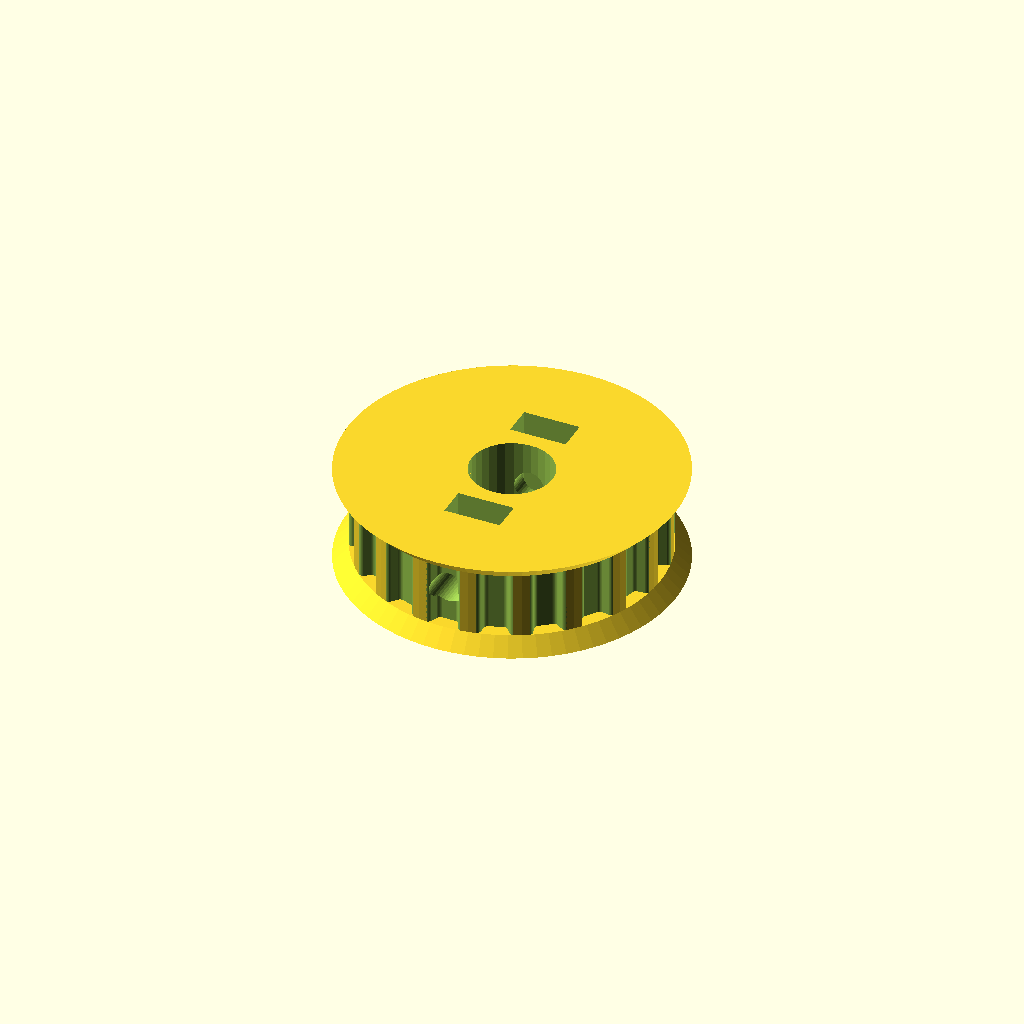
Cell 1: the model at its default parameters.
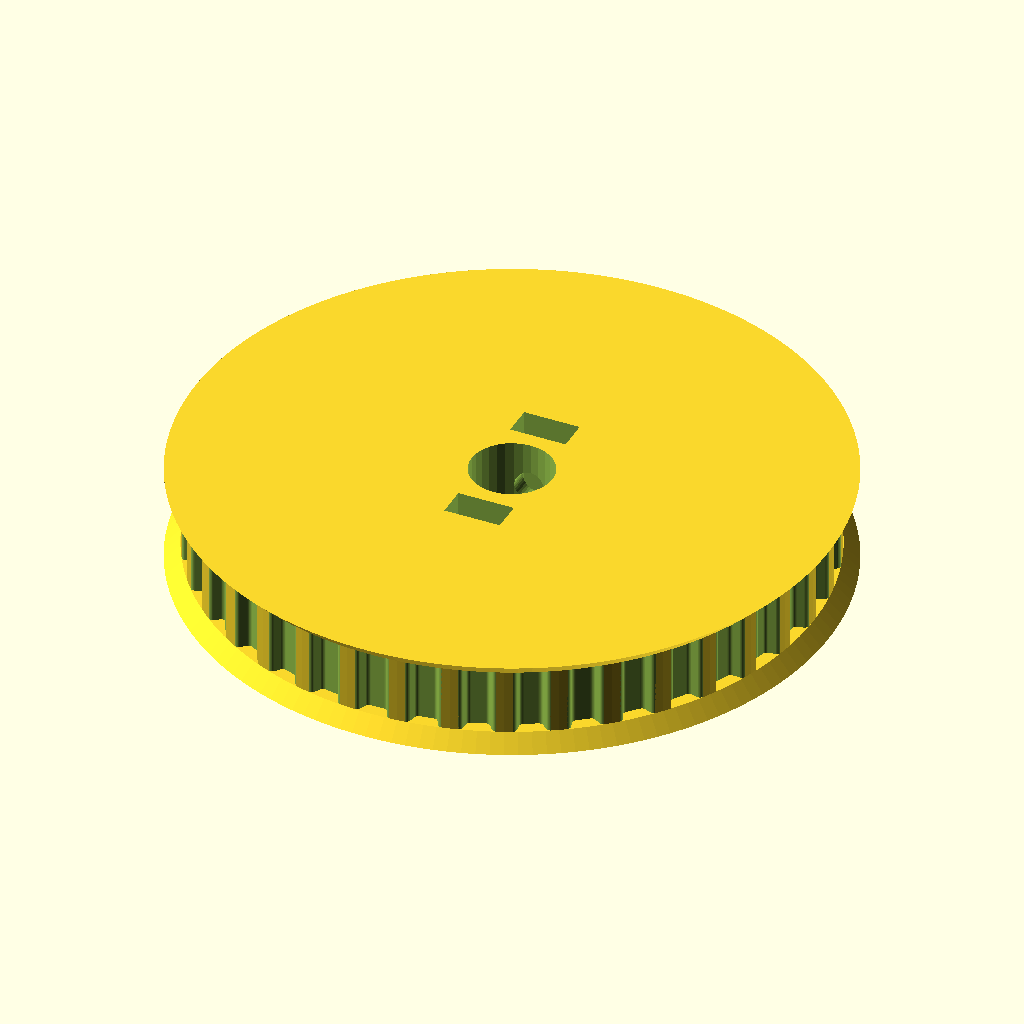
Cell 2: teeth = 38 (everything else at default).
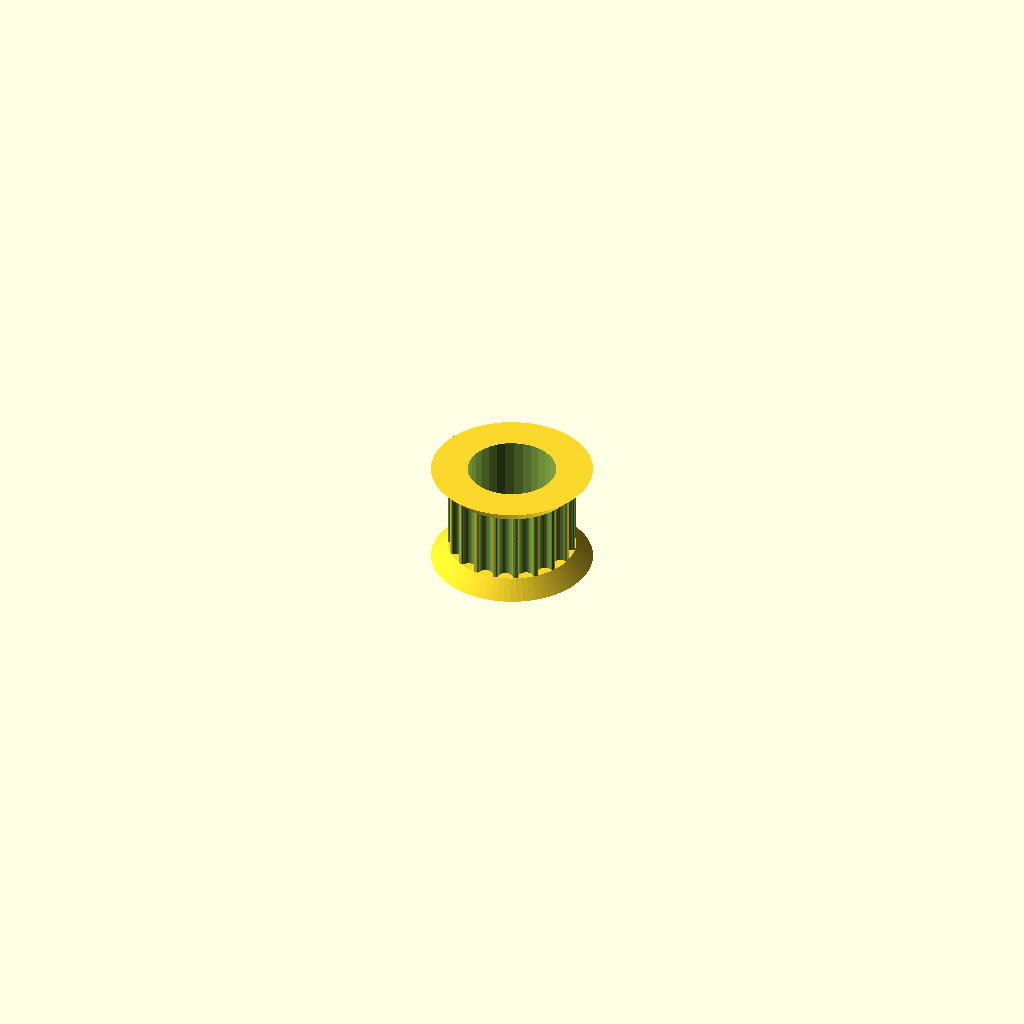
Cell 3 — profile set to 12, the other parameters unchanged.
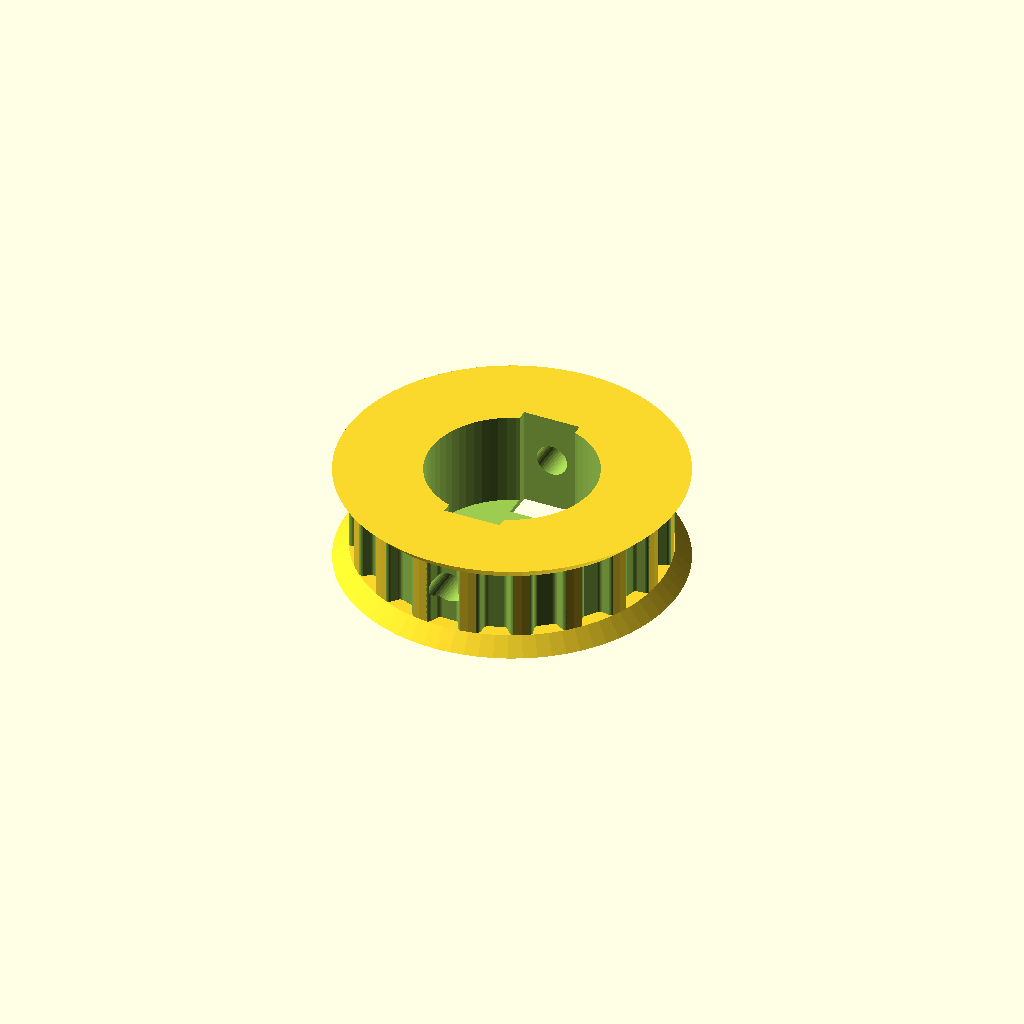
Cell 4: motor_shaft = 16 (everything else at default).
All cells are drawn from one camera (rotation 55°, 0°, 25°, orthographic, colour scheme Cornfield), so only the parameter changes between them.
The OpenSCAD source (belt-pulley2.scad):
// Parametric Pulley with multiple belt profiles
// by droftarts January 2012

// Based on pulleys by:
// http://www.thingiverse.com/thing:11256 by me!
// https://github.com/prusajr/PrusaMendel by Josef Prusa
// http://www.thingiverse.com/thing:3104 by GilesBathgate
// http://www.thingiverse.com/thing:2079 by nophead

// dxf tooth data from http://oem.cadregister.com/asp/PPOW_Entry.asp?company=915217&elementID=07807803/METRIC/URETH/WV0025/F
// pulley diameter checked and modelled from data at http://www.sdp-si.com/D265/HTML/D265T016.html

/**
 * @name Pulley
 * @category Printed
 * @using 1 x m3 nut, normal or nyloc
 * @using 1 x m3x10 set screw or 1 x m3x8 grub screw
 */


//translate([35,0,-50]) cylinder(150,1.5,1.5,$fn=20,true);

//cube([30,3,6]);

// tuneable constants

teeth = 19;			// Number of teeth, standard Mendel T5 belt = 8, gives Outside Diameter of 11.88mm
profile = 6;		// 1=MXL 2=40DP 3=XL 4=H 5=T2.5 6=T5 7=T10 8=AT5 9=HTD_3mm 10=HTD_5mm 11=HTD_8mm 12=GT2_2mm 13=GT2_3mm 14=GT2_5mm


//cube([32,1,35],true);

motor_shaft = 8;	// NEMA17 motor shaft exact diameter = 5
m3_dia = 3.2;		// 3mm hole diameter
m3_nut_hex = 1;		// 1 for hex, 0 for square nut
m3_nut_flats = 5.7;	// normal M3 hex nut exact width = 5.5
m3_nut_depth = 2.7;	// normal M3 hex nut exact depth = 2.4, nyloc = 4

retainer = 1;		// Belt retainer above teeth, 0 = No, 1 = Yes
retainer_ht = 1.5;	// height of retainer flange over pulley, standard = 1.5
idler = 1;			// Belt retainer below teeth, 0 = No, 1 = Yes
idler_ht = 1.5;		// height of idler flange over pulley, standard = 1.5

pulley_t_ht = 6.5;	// length of toothed part of pulley, standard = 12
pulley_b_ht = 0;		// pulley base height, standard = 8. Set to same as idler_ht if you want an idler but no pulley.
pulley_b_dia = 24;	// pulley base diameter, standard = 20
no_of_nuts = 1;		// number of captive nuts required, standard = 1
nut_angle = 90;		// angle between nuts, standard = 90
nut_shaft_distance = 1.2;	// distance between inner face of nut and shaft, can be negative.


//	********************************
//	** Scaling tooth for good fit **
//	********************************
/*	To improve fit of belt to pulley, set the following constant. Decrease or increase by 0.1mm at a time. We are modelling the *BELT* tooth here, not the tooth on the pulley. Increasing the number will *decrease* the pulley tooth size. Increasing the tooth width will also scale proportionately the tooth depth, to maintain the shape of the tooth, and increase how far into the pulley the tooth is indented. Can be negative */

additional_tooth_width = 0.2; //mm

//	If you need more tooth depth than this provides, adjust the following constant. However, this will cause the shape of the tooth to change.

additional_tooth_depth = 0; //mm

// calculated constants

nut_elevation = pulley_b_ht/2;
m3_nut_points = 2*((m3_nut_flats/2)/cos(30)); // This is needed for the nut trap

// The following set the pulley diameter for a given number of teeth

MXL_pulley_dia = tooth_spacing (2.032,0.254);
40DP_pulley_dia = tooth_spacing (2.07264,0.1778);
XL_pulley_dia = tooth_spacing (5.08,0.254);
H_pulley_dia = tooth_spacing (9.525,0.381);
T2_5_pulley_dia = tooth_spaceing_curvefit (0.7467,0.796,1.026);
T5_pulley_dia = tooth_spaceing_curvefit (0.6523,1.591,1.064);
T10_pulley_dia = tooth_spacing (10,0.93);
AT5_pulley_dia = tooth_spaceing_curvefit (0.6523,1.591,1.064);
HTD_3mm_pulley_dia = tooth_spacing (3,0.381);
HTD_5mm_pulley_dia = tooth_spacing (5,0.5715);
HTD_8mm_pulley_dia = tooth_spacing (8,0.6858);
GT2_2mm_pulley_dia = tooth_spacing (2,0.254);
GT2_3mm_pulley_dia = tooth_spacing (3,0.381);
GT2_5mm_pulley_dia = tooth_spacing (5,0.5715);

// The following calls the pulley creation part, and passes the pulley diameter and tooth width to that module

if ( profile == 1 ) { pulley ( "MXL" , MXL_pulley_dia , 0.508 , 1.321 ); }
if ( profile == 2 ) { pulley ( "40 D.P." , 40DP_pulley_dia , 0.457 , 1.226 ); }
if ( profile == 3 ) { pulley ( "XL" , XL_pulley_dia , 1.27, 3.051 ); }
if ( profile == 4 ) { pulley ( "H" , H_pulley_dia ,1.905 , 5.359 ); }
if ( profile == 5 ) { pulley ( "T2.5" , T2_5_pulley_dia , 0.7 , 1.678 ); }


if ( profile == 6 ) { 
    
    difference()
    {
    pulley ( "T5" , T5_pulley_dia , 1.19 , 3.264 ); 
    
    translate([0,0,3.5]) rotate([90,0,0]) cylinder(40,1.5,1.5,$fn=40,true);
    
    translate([0,7,0]) cube([5.5,3,20],true);
    translate([0,-7,0]) cube([5.5,3,20],true);
    }
}



if ( profile == 7 ) { pulley ( "T10" , T10_pulley_dia , 2.5 , 6.13 ); }
if ( profile == 8 ) { pulley ( "AT5" , AT5_pulley_dia , 1.19 , 4.268 ); }
if ( profile == 9 ) { pulley ( "HTD 3mm" , HTD_3mm_pulley_dia , 1.289 , 2.27 ); }
if ( profile == 10 ) { pulley ( "HTD 5mm" , HTD_5mm_pulley_dia , 2.199 , 3.781 ); }
if ( profile == 11 ) { pulley ( "HTD 8mm" , HTD_8mm_pulley_dia , 3.607 , 6.603 ); }
if ( profile == 12 ) { pulley ( "GT2 2mm" , GT2_2mm_pulley_dia , 0.764 , 1.494 ); }
if ( profile == 13 ) { pulley ( "GT2 3mm" , GT2_3mm_pulley_dia , 1.169 , 2.31 ); }
if ( profile == 14 ) { pulley ( "GT2 5mm" , GT2_5mm_pulley_dia , 1.969 , 3.952 ); }

// Functions

function tooth_spaceing_curvefit (b,c,d)
	= ((c * pow(teeth,d)) / (b + pow(teeth,d))) * teeth ;

function tooth_spacing(tooth_pitch,pitch_line_offset)
	= (2*((teeth*tooth_pitch)/(3.14159265*2)-pitch_line_offset)) ;

// Main Module

module pulley( belt_type , pulley_OD , tooth_depth , tooth_width )
	{
	echo (str("Belt type = ",belt_type,"; Number of teeth = ",teeth,"; Pulley Outside Diameter = ",pulley_OD,"mm "));
	tooth_distance_from_centre = sqrt( pow(pulley_OD/2,2) - pow((tooth_width+additional_tooth_width)/2,2));
	tooth_width_scale = (tooth_width + additional_tooth_width ) / tooth_width;
	tooth_depth_scale = ((tooth_depth + additional_tooth_depth ) / tooth_depth) ;


//	************************************************************************
//	*** uncomment the following line if pulley is wider than puller base ***
//	************************************************************************

//	translate ([0,0, pulley_b_ht + pulley_t_ht + retainer_ht ]) rotate ([0,180,0])

	difference()
	 {	 
		union()
		{
			//base
	
			if ( pulley_b_ht < 2 ) { echo ("CAN'T DRAW PULLEY BASE, HEIGHT LESS THAN 2!!!"); } else {
				rotate_extrude($fn=pulley_b_dia*2)
				{
						square([pulley_b_dia/2-1,pulley_b_ht]);
						square([pulley_b_dia/2,pulley_b_ht-1]);
						translate([pulley_b_dia/2-1,pulley_b_ht-1]) circle(1);
				}
			}
	
		difference()
			{
			//shaft - diameter is outside diameter of pulley
			
			translate([0,0,pulley_b_ht]) 
			rotate ([0,0,360/(teeth*4)]) 
			cylinder(r=pulley_OD/2,h=pulley_t_ht, $fn=teeth*4);
	
			//teeth - cut out of shaft
		
			for(i=[1:teeth]) 
			rotate([0,0,i*(360/teeth)])
			translate([0,-tooth_distance_from_centre,pulley_b_ht -1]) 
			scale ([ tooth_width_scale , tooth_depth_scale , 1 ]) 
			{
			if ( profile == 1 ) { MXL();}
			if ( profile == 2 ) { 40DP();}
			if ( profile == 3 ) { XL();}
			if ( profile == 4 ) { H();}
			if ( profile == 5 ) { T2_5();}
			if ( profile == 6 ) { T5();}
			if ( profile == 7 ) { T10();}
			if ( profile == 8 ) { AT5();}
			if ( profile == 9 ) { HTD_3mm();}
			if ( profile == 10 ) { HTD_5mm();}
			if ( profile == 11 ) { HTD_8mm();}
			if ( profile == 12 ) { GT2_2mm();}
			if ( profile == 13 ) { GT2_3mm();}
			if ( profile == 14 ) { GT2_5mm();}
			}

			}
			
		//belt retainer / idler
		if ( retainer > 0 ) {translate ([0,0, pulley_b_ht + pulley_t_ht ]) 
		rotate_extrude($fn=teeth*4)  
		polygon([[0,0],[pulley_OD/2,0],[pulley_OD/2 + retainer_ht , retainer_ht],[0 , retainer_ht],[0,0]]);}
		
		if ( idler > 0 ) {translate ([0,0, pulley_b_ht - idler_ht ]) 
		rotate_extrude($fn=teeth*4)  
		polygon([[0,0],[pulley_OD/2 + idler_ht,0],[pulley_OD/2 , idler_ht],[0 , idler_ht],[0,0]]);}
	
		}
	   

for (i=[0:15])
{
rotate([0,0,i*22.5]) translate([36,0,0]) cylinder(50,1.5,1.5,$fn=20,true);
}


		//hole for motor shaft
		translate([0,0,-1])cylinder(r=motor_shaft/2,h=pulley_b_ht + pulley_t_ht + retainer_ht + 2,$fn=motor_shaft*4);
				
		//captive nut and grub screw holes
	
		if ( pulley_b_ht < m3_nut_flats ) { echo ("CAN'T DRAW CAPTIVE NUTS, HEIGHT LESS THAN NUT DIAMETER!!!"); } else {
		if ( (pulley_b_dia - motor_shaft)/2 < m3_nut_depth + 3 ) { echo ("CAN'T DRAW CAPTIVE NUTS, DIAMETER TOO SMALL FOR NUT DEPTH!!!"); } else {
	
			for(j=[1:no_of_nuts]) rotate([0,0,j*nut_angle])
			translate([0,0,nut_elevation])rotate([90,0,0])
	
			union()
			{
				//entrance
				translate([0,-pulley_b_ht/4-0.5,motor_shaft/2+m3_nut_depth/2+nut_shaft_distance]) cube([m3_nut_flats,pulley_b_ht/2+1,m3_nut_depth],center=true);
	
				//nut
				if ( m3_nut_hex > 0 )
					{
						// hex nut
						translate([0,0.25,motor_shaft/2+m3_nut_depth/2+nut_shaft_distance]) rotate([0,0,30]) cylinder(r=m3_nut_points/2,h=m3_nut_depth,center=true,$fn=6);
					} else {
						// square nut
						translate([0,0.25,motor_shaft/2+m3_nut_depth/2+nut_shaft_distance]) cube([m3_nut_flats,m3_nut_flats,m3_nut_depth],center=true);
					}
	
				//grub screw hole
				rotate([0,0,22.5])cylinder(r=m3_dia/2,h=pulley_b_dia/2+1,$fn=8);
			}
		}}
	 }
	   
	}


// Tooth profile modules

module MXL()
	{
	linear_extrude(height=pulley_t_ht+2) polygon([[-0.660421,-0.5],[-0.660421,0],[-0.621898,0.006033],[-0.587714,0.023037],[-0.560056,0.049424],[-0.541182,0.083609],[-0.417357,0.424392],[-0.398413,0.458752],[-0.370649,0.48514],[-0.336324,0.502074],[-0.297744,0.508035],[0.297744,0.508035],[0.336268,0.502074],[0.370452,0.48514],[0.39811,0.458752],[0.416983,0.424392],[0.540808,0.083609],[0.559752,0.049424],[0.587516,0.023037],[0.621841,0.006033],[0.660421,0],[0.660421,-0.5]]);
	}

module 40DP()
	{
	linear_extrude(height=pulley_t_ht+2) polygon([[-0.612775,-0.5],[-0.612775,0],[-0.574719,0.010187],[-0.546453,0.0381],[-0.355953,0.3683],[-0.327604,0.405408],[-0.291086,0.433388],[-0.248548,0.451049],[-0.202142,0.4572],[0.202494,0.4572],[0.248653,0.451049],[0.291042,0.433388],[0.327609,0.405408],[0.356306,0.3683],[0.546806,0.0381],[0.574499,0.010187],[0.612775,0],[0.612775,-0.5]]);
	}

module XL()
	{
	linear_extrude(height=pulley_t_ht+2) polygon([[-1.525411,-1],[-1.525411,0],[-1.41777,0.015495],[-1.320712,0.059664],[-1.239661,0.129034],[-1.180042,0.220133],[-0.793044,1.050219],[-0.733574,1.141021],[-0.652507,1.210425],[-0.555366,1.254759],[-0.447675,1.270353],[0.447675,1.270353],[0.555366,1.254759],[0.652507,1.210425],[0.733574,1.141021],[0.793044,1.050219],[1.180042,0.220133],[1.239711,0.129034],[1.320844,0.059664],[1.417919,0.015495],[1.525411,0],[1.525411,-1]]);
	}

module H()
	{
	linear_extrude(height=pulley_t_ht+2) polygon([[-2.6797,-1],[-2.6797,0],[-2.600907,0.006138],[-2.525342,0.024024],[-2.45412,0.052881],[-2.388351,0.091909],[-2.329145,0.140328],[-2.277614,0.197358],[-2.234875,0.262205],[-2.202032,0.334091],[-1.75224,1.57093],[-1.719538,1.642815],[-1.676883,1.707663],[-1.62542,1.764693],[-1.566256,1.813112],[-1.500512,1.85214],[-1.4293,1.880997],[-1.353742,1.898883],[-1.274949,1.905021],[1.275281,1.905021],[1.354056,1.898883],[1.429576,1.880997],[1.500731,1.85214],[1.566411,1.813112],[1.625508,1.764693],[1.676919,1.707663],[1.719531,1.642815],[1.752233,1.57093],[2.20273,0.334091],[2.235433,0.262205],[2.278045,0.197358],[2.329455,0.140328],[2.388553,0.091909],[2.454233,0.052881],[2.525384,0.024024],[2.600904,0.006138],[2.6797,0],[2.6797,-1]]);
	}

module T2_5()
	{
	linear_extrude(height=pulley_t_ht+2) polygon([[-0.839258,-0.5],[-0.839258,0],[-0.770246,0.021652],[-0.726369,0.079022],[-0.529167,0.620889],[-0.485025,0.67826],[-0.416278,0.699911],[0.416278,0.699911],[0.484849,0.67826],[0.528814,0.620889],[0.726369,0.079022],[0.770114,0.021652],[0.839258,0],[0.839258,-0.5]]);
	}

module T5()
	{
	linear_extrude(height=pulley_t_ht+2) polygon([[-1.632126,-0.5],[-1.632126,0],[-1.568549,0.004939],[-1.507539,0.019367],[-1.450023,0.042686],[-1.396912,0.074224],[-1.349125,0.113379],[-1.307581,0.159508],[-1.273186,0.211991],[-1.246868,0.270192],[-1.009802,0.920362],[-0.983414,0.978433],[-0.949018,1.030788],[-0.907524,1.076798],[-0.859829,1.115847],[-0.80682,1.147314],[-0.749402,1.170562],[-0.688471,1.184956],[-0.624921,1.189895],[0.624971,1.189895],[0.688622,1.184956],[0.749607,1.170562],[0.807043,1.147314],[0.860055,1.115847],[0.907754,1.076798],[0.949269,1.030788],[0.9837,0.978433],[1.010193,0.920362],[1.246907,0.270192],[1.273295,0.211991],[1.307726,0.159508],[1.349276,0.113379],[1.397039,0.074224],[1.450111,0.042686],[1.507589,0.019367],[1.568563,0.004939],[1.632126,0],[1.632126,-0.5]]);
	}

module T10()
	{
	linear_extrude(height=pulley_t_ht+2) polygon([[-3.06511,-1],[-3.06511,0],[-2.971998,0.007239],[-2.882718,0.028344],[-2.79859,0.062396],[-2.720931,0.108479],[-2.651061,0.165675],[-2.590298,0.233065],[-2.539962,0.309732],[-2.501371,0.394759],[-1.879071,2.105025],[-1.840363,2.190052],[-1.789939,2.266719],[-1.729114,2.334109],[-1.659202,2.391304],[-1.581518,2.437387],[-1.497376,2.47144],[-1.408092,2.492545],[-1.314979,2.499784],[1.314979,2.499784],[1.408091,2.492545],[1.497371,2.47144],[1.581499,2.437387],[1.659158,2.391304],[1.729028,2.334109],[1.789791,2.266719],[1.840127,2.190052],[1.878718,2.105025],[2.501018,0.394759],[2.539726,0.309732],[2.59015,0.233065],[2.650975,0.165675],[2.720887,0.108479],[2.798571,0.062396],[2.882713,0.028344],[2.971997,0.007239],[3.06511,0],[3.06511,-1]]);
	}

module AT5()
	{
	linear_extrude(height=pulley_t_ht+2) polygon([[-2.134129,-0.75],[-2.134129,0],[-2.058023,0.005488],[-1.984595,0.021547],[-1.914806,0.047569],[-1.849614,0.082947],[-1.789978,0.127073],[-1.736857,0.179338],[-1.691211,0.239136],[-1.653999,0.305859],[-1.349199,0.959203],[-1.286933,1.054635],[-1.201914,1.127346],[-1.099961,1.173664],[-0.986896,1.18992],[0.986543,1.18992],[1.099614,1.173664],[1.201605,1.127346],[1.286729,1.054635],[1.349199,0.959203],[1.653646,0.305859],[1.690859,0.239136],[1.73651,0.179338],[1.789644,0.127073],[1.849305,0.082947],[1.914539,0.047569],[1.984392,0.021547],[2.057906,0.005488],[2.134129,0],[2.134129,-0.75]]);
	}

module HTD_3mm()
	{
	linear_extrude(height=pulley_t_ht+2) polygon([[-1.135062,-0.5],[-1.135062,0],[-1.048323,0.015484],[-0.974284,0.058517],[-0.919162,0.123974],[-0.889176,0.206728],[-0.81721,0.579614],[-0.800806,0.653232],[-0.778384,0.72416],[-0.750244,0.792137],[-0.716685,0.856903],[-0.678005,0.918199],[-0.634505,0.975764],[-0.586483,1.029338],[-0.534238,1.078662],[-0.47807,1.123476],[-0.418278,1.16352],[-0.355162,1.198533],[-0.289019,1.228257],[-0.22015,1.25243],[-0.148854,1.270793],[-0.07543,1.283087],[-0.000176,1.28905],[0.075081,1.283145],[0.148515,1.270895],[0.219827,1.252561],[0.288716,1.228406],[0.354879,1.19869],[0.418018,1.163675],[0.477831,1.123623],[0.534017,1.078795],[0.586276,1.029452],[0.634307,0.975857],[0.677809,0.91827],[0.716481,0.856953],[0.750022,0.792167],[0.778133,0.724174],[0.800511,0.653236],[0.816857,0.579614],[0.888471,0.206728],[0.919014,0.123974],[0.974328,0.058517],[1.048362,0.015484],[1.135062,0],[1.135062,-0.5]]);
	}

module HTD_5mm()
	{
	linear_extrude(height=pulley_t_ht+2) polygon([[-1.89036,-0.75],[-1.89036,0],[-1.741168,0.02669],[-1.61387,0.100806],[-1.518984,0.21342],[-1.467026,0.3556],[-1.427162,0.960967],[-1.398568,1.089602],[-1.359437,1.213531],[-1.310296,1.332296],[-1.251672,1.445441],[-1.184092,1.552509],[-1.108081,1.653042],[-1.024167,1.746585],[-0.932877,1.832681],[-0.834736,1.910872],[-0.730271,1.980701],[-0.62001,2.041713],[-0.504478,2.09345],[-0.384202,2.135455],[-0.259708,2.167271],[-0.131524,2.188443],[-0.000176,2.198511],[0.131296,2.188504],[0.259588,2.167387],[0.384174,2.135616],[0.504527,2.093648],[0.620123,2.04194],[0.730433,1.980949],[0.834934,1.911132],[0.933097,1.832945],[1.024398,1.746846],[1.108311,1.653291],[1.184308,1.552736],[1.251865,1.445639],[1.310455,1.332457],[1.359552,1.213647],[1.39863,1.089664],[1.427162,0.960967],[1.467026,0.3556],[1.518984,0.21342],[1.61387,0.100806],[1.741168,0.02669],[1.89036,0],[1.89036,-0.75]]);
	}

module HTD_8mm()
	{
	linear_extrude(height=pulley_t_ht+2) polygon([[-3.301471,-1],[-3.301471,0],[-3.16611,0.012093],[-3.038062,0.047068],[-2.919646,0.10297],[-2.813182,0.177844],[-2.720989,0.269734],[-2.645387,0.376684],[-2.588694,0.496739],[-2.553229,0.627944],[-2.460801,1.470025],[-2.411413,1.691917],[-2.343887,1.905691],[-2.259126,2.110563],[-2.158035,2.30575],[-2.041518,2.490467],[-1.910478,2.66393],[-1.76582,2.825356],[-1.608446,2.973961],[-1.439261,3.10896],[-1.259169,3.22957],[-1.069074,3.335006],[-0.869878,3.424485],[-0.662487,3.497224],[-0.447804,3.552437],[-0.226732,3.589341],[-0.000176,3.607153],[0.226511,3.589461],[0.447712,3.552654],[0.66252,3.497516],[0.870027,3.424833],[1.069329,3.33539],[1.259517,3.229973],[1.439687,3.109367],[1.608931,2.974358],[1.766344,2.825731],[1.911018,2.664271],[2.042047,2.490765],[2.158526,2.305998],[2.259547,2.110755],[2.344204,1.905821],[2.411591,1.691983],[2.460801,1.470025],[2.553229,0.627944],[2.588592,0.496739],[2.645238,0.376684],[2.720834,0.269734],[2.81305,0.177844],[2.919553,0.10297],[3.038012,0.047068],[3.166095,0.012093],[3.301471,0],[3.301471,-1]]);
	}

module GT2_2mm()
	{
	linear_extrude(height=pulley_t_ht+2) polygon([[0.747183,-0.5],[0.747183,0],[0.647876,0.037218],[0.598311,0.130528],[0.578556,0.238423],[0.547158,0.343077],[0.504649,0.443762],[0.451556,0.53975],[0.358229,0.636924],[0.2484,0.707276],[0.127259,0.750044],[0,0.76447],[-0.127259,0.750044],[-0.2484,0.707276],[-0.358229,0.636924],[-0.451556,0.53975],[-0.504797,0.443762],[-0.547291,0.343077],[-0.578605,0.238423],[-0.598311,0.130528],[-0.648009,0.037218],[-0.747183,0],[-0.747183,-0.5]]);
	}

module GT2_3mm()
	{
	linear_extrude(height=pulley_t_ht+2) polygon([[-1.155171,-0.5],[-1.155171,0],[-1.065317,0.016448],[-0.989057,0.062001],[-0.93297,0.130969],[-0.90364,0.217664],[-0.863705,0.408181],[-0.800056,0.591388],[-0.713587,0.765004],[-0.60519,0.926747],[-0.469751,1.032548],[-0.320719,1.108119],[-0.162625,1.153462],[0,1.168577],[0.162625,1.153462],[0.320719,1.108119],[0.469751,1.032548],[0.60519,0.926747],[0.713587,0.765004],[0.800056,0.591388],[0.863705,0.408181],[0.90364,0.217664],[0.932921,0.130969],[0.988924,0.062001],[1.065168,0.016448],[1.155171,0],[1.155171,-0.5]]);
	}

module GT2_5mm()
	{
	linear_extrude(height=pulley_t_ht+2) polygon([[-1.975908,-0.75],[-1.975908,0],[-1.797959,0.03212],[-1.646634,0.121224],[-1.534534,0.256431],[-1.474258,0.426861],[-1.446911,0.570808],[-1.411774,0.712722],[-1.368964,0.852287],[-1.318597,0.989189],[-1.260788,1.123115],[-1.195654,1.25375],[-1.12331,1.380781],[-1.043869,1.503892],[-0.935264,1.612278],[-0.817959,1.706414],[-0.693181,1.786237],[-0.562151,1.851687],[-0.426095,1.9027],[-0.286235,1.939214],[-0.143795,1.961168],[0,1.9685],[0.143796,1.961168],[0.286235,1.939214],[0.426095,1.9027],[0.562151,1.851687],[0.693181,1.786237],[0.817959,1.706414],[0.935263,1.612278],[1.043869,1.503892],[1.123207,1.380781],[1.195509,1.25375],[1.26065,1.123115],[1.318507,0.989189],[1.368956,0.852287],[1.411872,0.712722],[1.447132,0.570808],[1.474611,0.426861],[1.534583,0.256431],[1.646678,0.121223],[1.798064,0.03212],[1.975908,0],[1.975908,-0.75]]);
	}
Parameter table extracted from the source (name, type, default, range or options):
teeth: number, default 19
profile: number, default 6
motor_shaft: number, default 8
m3_dia: number, default 3.2
m3_nut_hex: number, default 1
m3_nut_flats: number, default 5.7
m3_nut_depth: number, default 2.7
retainer: number, default 1
retainer_ht: number, default 1.5
idler: number, default 1
idler_ht: number, default 1.5
pulley_t_ht: number, default 6.5
pulley_b_ht: number, default 0
pulley_b_dia: number, default 24
no_of_nuts: number, default 1
nut_angle: number, default 90
nut_shaft_distance: number, default 1.2
additional_tooth_width: number, default 0.2
additional_tooth_depth: number, default 0
